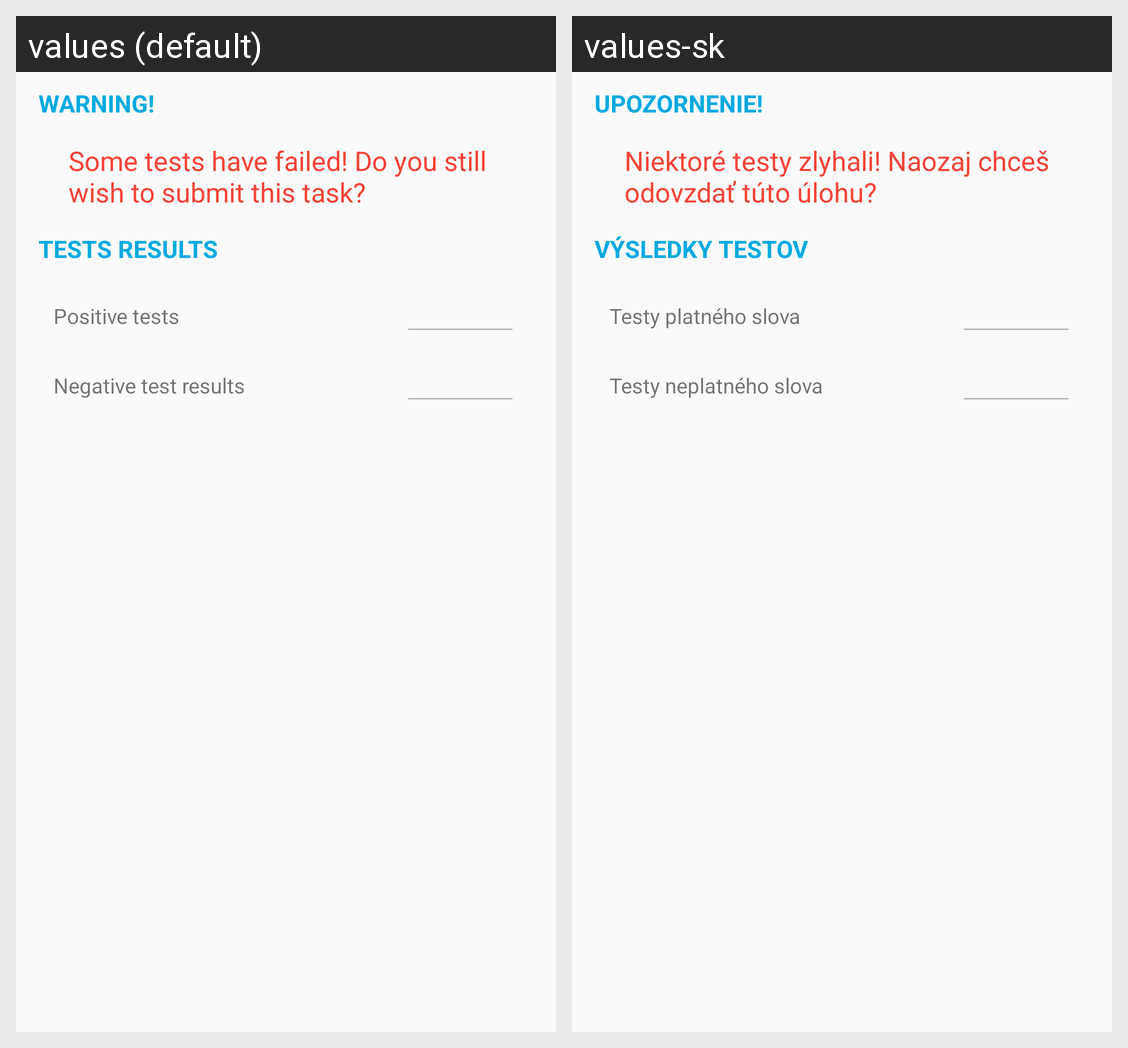

This grid shows one Android layout under two languages. Give, for every string resource on the screen, its name, the default text and each shown locale's text.
Android screen res/layout/dialog_submit_task.xml rendered under 2 locales, left to right: values (default), values-sk. Device: Nexus 5 (rendered at 1080×1920; each locale shown at half size, 540×960, under a caption strip naming it); theme AppTheme.
Strings drawn on this screen, with the default value and each locale's value (text and hints the layout hard-codes, and strings that could not be matched under every locale, appear in the picture but are not listed):

warning
  values: Warning!
  values-sk: Upozornenie!

submit_task_warning_message
  values: Some tests have failed! Do you still wish to submit this task?
  values-sk: Niektoré testy zlyhali! Naozaj chceš odovzdať túto úlohu?

test_results
  values: Tests results
  values-sk: Výsledky testov

positive_test_results
  values: Positive tests
  values-sk: Testy platného slova

negative_test_results
  values: Negative test results
  values-sk: Testy neplatného slova
